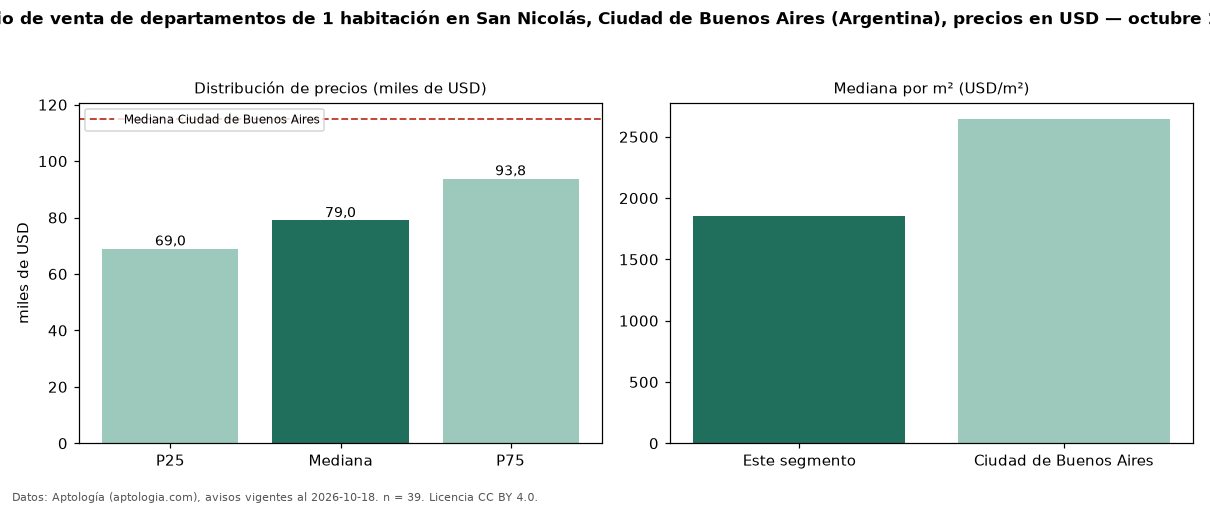

Source data for this figure (header and first rows):
seccion, metrica, valor, moneda, n
precio, p25, 68950, USD, 39
precio, mediana, 79000, USD, 39
precio, p75, 93804, USD, 39
precio, minimo, 55000, USD, 39
precio, maximo, 200000, USD, 39
m2, mediana_precio_m2, 1857, USD, 39
m2, area_mediana_m2, 43.0, m2, 39
banos, mediana_banos, 1.0, , 
habitaciones, 1, 79000, USD, 39
ciudad, mediana_ciudad_referencia, 115000, USD, 
ciudad, mediana_m2_ciudad, 2647, USD, 
fuente, fecha_datos, 2026-10-18, , 
fuente, atribucion, https://www.aptologia.com/ar, , 
fuente, licencia, CC BY 4.0, , 
